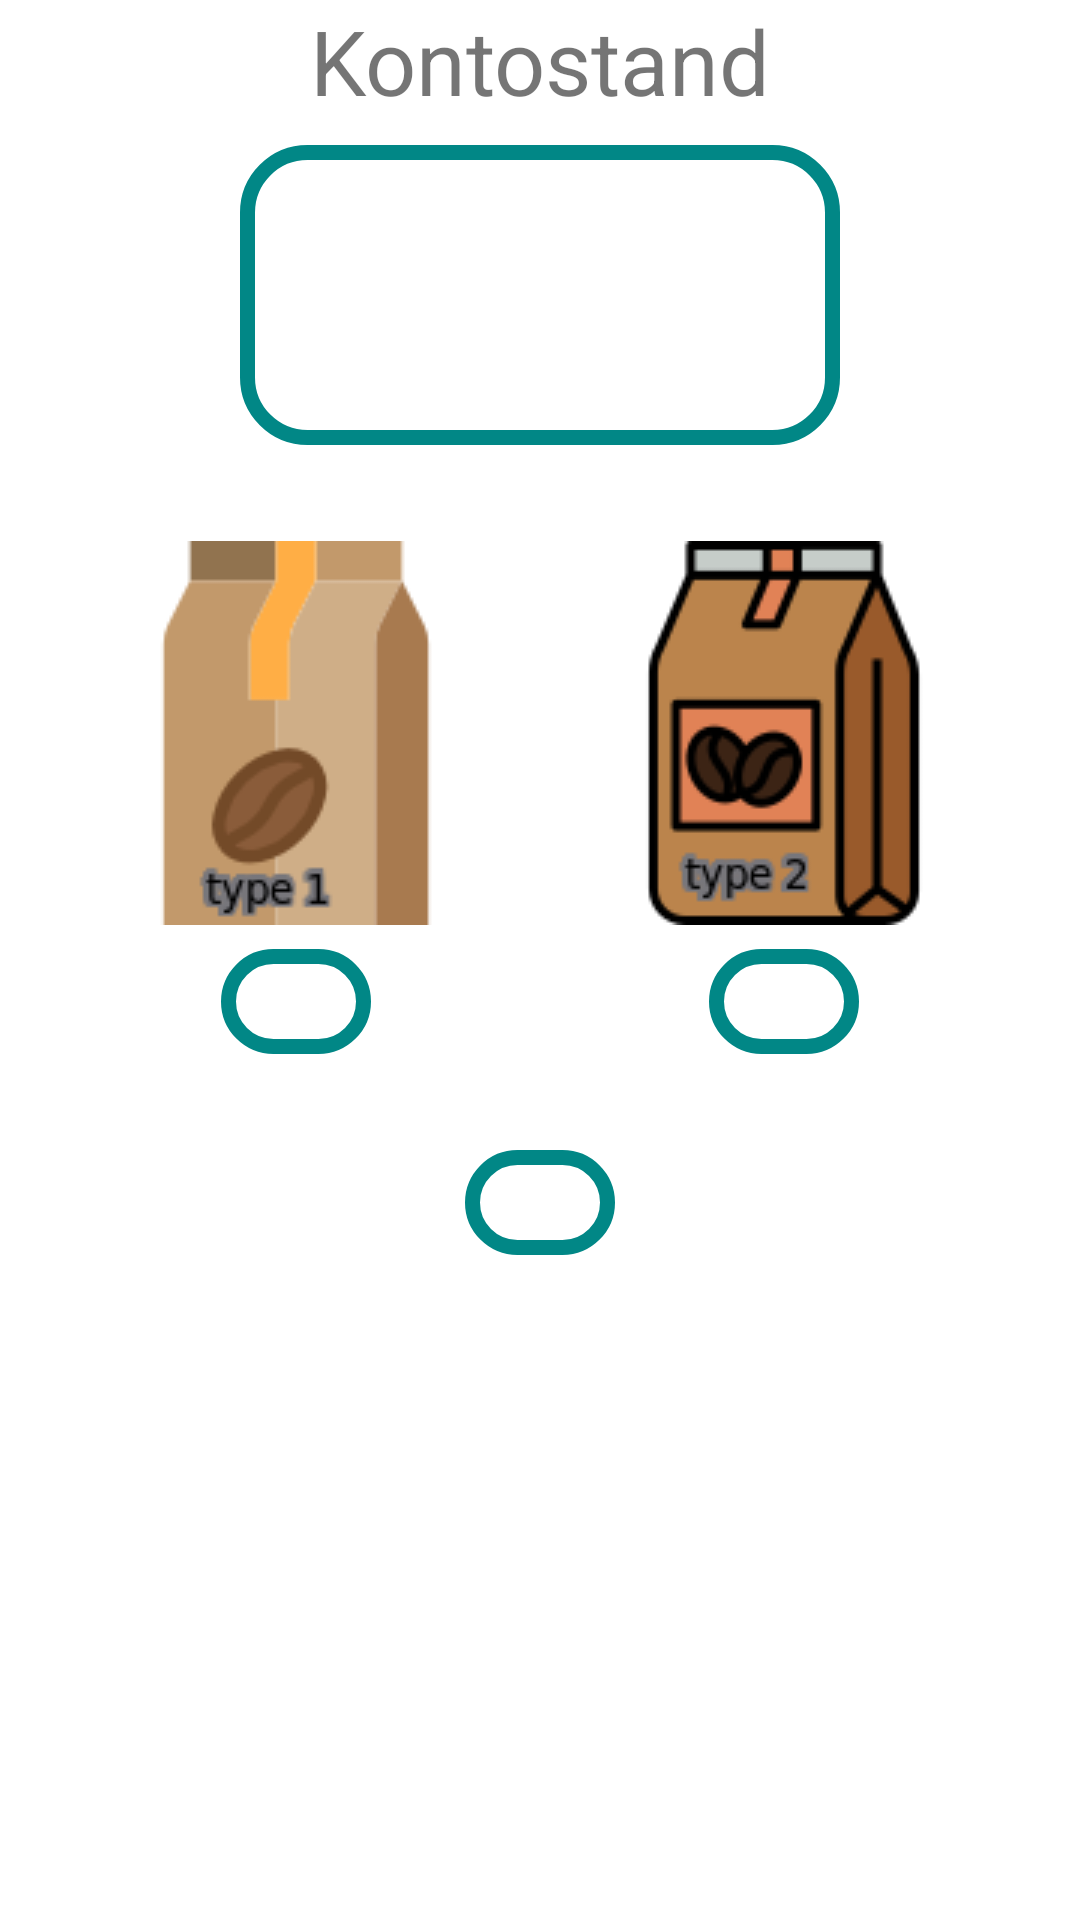

Reconstruct the res/layout file that produces this screen, plus the resources it refers to.
<!-- AndroidManifest.xml: application theme Theme.Kaffee_Kasse -->
<!-- res/layout/fragment_home.xml -->
<?xml version="1.0" encoding="utf-8"?>
<androidx.constraintlayout.widget.ConstraintLayout xmlns:android="http://schemas.android.com/apk/res/android"
    xmlns:app="http://schemas.android.com/apk/res-auto"
    xmlns:tools="http://schemas.android.com/tools"
    android:layout_width="match_parent"
    android:layout_height="match_parent"
    tools:context=".ui.home.HomeFragment">

    <TextView
        android:id="@+id/tv_kontostand"
        android:layout_width="200dp"
        android:layout_height="100dp"
        android:layout_marginTop="8dp"
        android:background="@drawable/border_background"
        android:gravity="center_horizontal|center_vertical"
        android:textSize="40dp"
        app:layout_constraintEnd_toEndOf="parent"
        app:layout_constraintStart_toStartOf="parent"
        app:layout_constraintTop_toBottomOf="@+id/tv_ueberschrift1" />

    <TextView
        android:id="@+id/tv_ueberschrift1"
        android:layout_width="wrap_content"
        android:layout_height="wrap_content"
        android:text="@string/tv_Kontostand"
        android:textSize="30dp"
        app:layout_constraintEnd_toEndOf="parent"
        app:layout_constraintStart_toStartOf="parent"
        app:layout_constraintTop_toTopOf="parent" />

    <ImageView
        android:id="@+id/iv_kaffee1"
        android:layout_width="wrap_content"
        android:layout_height="wrap_content"
        android:layout_marginTop="32dp"
        android:src="@drawable/kaffe"
        app:layout_constraintEnd_toStartOf="@+id/iv_kaffee2"
        app:layout_constraintStart_toStartOf="parent"
        app:layout_constraintTop_toBottomOf="@+id/tv_kontostand" />

    <TextView
        android:id="@+id/tv_kaffee1"
        android:layout_width="50dp"
        android:layout_height="35dp"
        android:layout_marginTop="8dp"
        android:background="@drawable/border_background"
        android:gravity="center_horizontal|center_vertical"
        android:textSize="24dp"
        app:layout_constraintEnd_toEndOf="@+id/iv_kaffee1"
        app:layout_constraintStart_toStartOf="@+id/iv_kaffee1"
        app:layout_constraintTop_toBottomOf="@+id/iv_kaffee1" />

    <ImageView
        android:id="@+id/iv_kaffee2"
        android:layout_width="wrap_content"
        android:layout_height="wrap_content"
        android:src="@drawable/kaffe2"
        app:layout_constraintEnd_toEndOf="parent"
        app:layout_constraintTop_toTopOf="@+id/iv_kaffee1"
        app:layout_constraintStart_toEndOf="@+id/iv_kaffee1"/>

    <TextView
        android:id="@+id/tv_kaffee2"
        android:layout_width="50dp"
        android:layout_height="35dp"
        android:background="@drawable/border_background"
        android:gravity="center_horizontal|center_vertical"
        android:textSize="24dp"
        app:layout_constraintEnd_toEndOf="@+id/iv_kaffee2"
        app:layout_constraintStart_toStartOf="@+id/iv_kaffee2"
        app:layout_constraintTop_toTopOf="@+id/tv_kaffee1" />

    <ImageView
        android:id="@+id/iv_milk"
        android:layout_width="wrap_content"
        android:layout_height="wrap_content"
        android:layout_marginTop="24dp"
        android:src="@drawable/milk"
        app:layout_constraintEnd_toEndOf="parent"
        app:layout_constraintStart_toStartOf="parent"
        app:layout_constraintTop_toBottomOf="@+id/tv_kaffee2" />

    <TextView
        android:id="@+id/tv_milk"
        android:layout_width="50dp"
        android:layout_height="35dp"
        android:layout_marginTop="8dp"
        android:background="@drawable/border_background"
        android:gravity="center_horizontal|center_vertical"
        android:textSize="24dp"
        app:layout_constraintEnd_toEndOf="parent"
        app:layout_constraintStart_toStartOf="parent"
        app:layout_constraintTop_toBottomOf="@+id/iv_milk" />
</androidx.constraintlayout.widget.ConstraintLayout>
<!-- resources referenced by this layout -->
<resources>
  <!-- drawable border_background (drawable) -->
  <?xml version="1.0" encoding="utf-8"?>
  <shape xmlns:android="http://schemas.android.com/apk/res/android">
      <corners android:radius="20dp" />
      <stroke
          android:width="5dp"
          android:color="@color/teal_700" />
  </shape>
  <!-- drawable kaffe: png bitmap (drawable, 4403 bytes) -->
  <!-- drawable kaffe2: png bitmap (drawable, 6543 bytes) -->
  <string name="tv_Kontostand">Kontostand</string>
  <style name="Theme.Kaffee_Kasse" parent="Theme.MaterialComponents.DayNight.DarkActionBar">
          
          <item name="colorPrimary">@color/purple_500</item>
          <item name="colorPrimaryVariant">@color/purple_700</item>
          <item name="colorOnPrimary">@color/white</item>
          
          <item name="colorSecondary">@color/teal_200</item>
          <item name="colorSecondaryVariant">@color/teal_700</item>
          <item name="colorOnSecondary">@color/black</item>
          
          <item name="android:statusBarColor">?attr/colorPrimaryVariant</item>
          
      </style>
  <!-- not gathered from this repository: default colours our renderer supplied (Android Studio template values) -->
  <color name="purple_500">#FF6200EE</color>
  <color name="purple_700">#FF3700B3</color>
  <color name="teal_200">#FF03DAC5</color>
  <color name="teal_700">#FF018786</color>
  <color name="black">#FF000000</color>
  <color name="white">#FFFFFFFF</color>
</resources>
